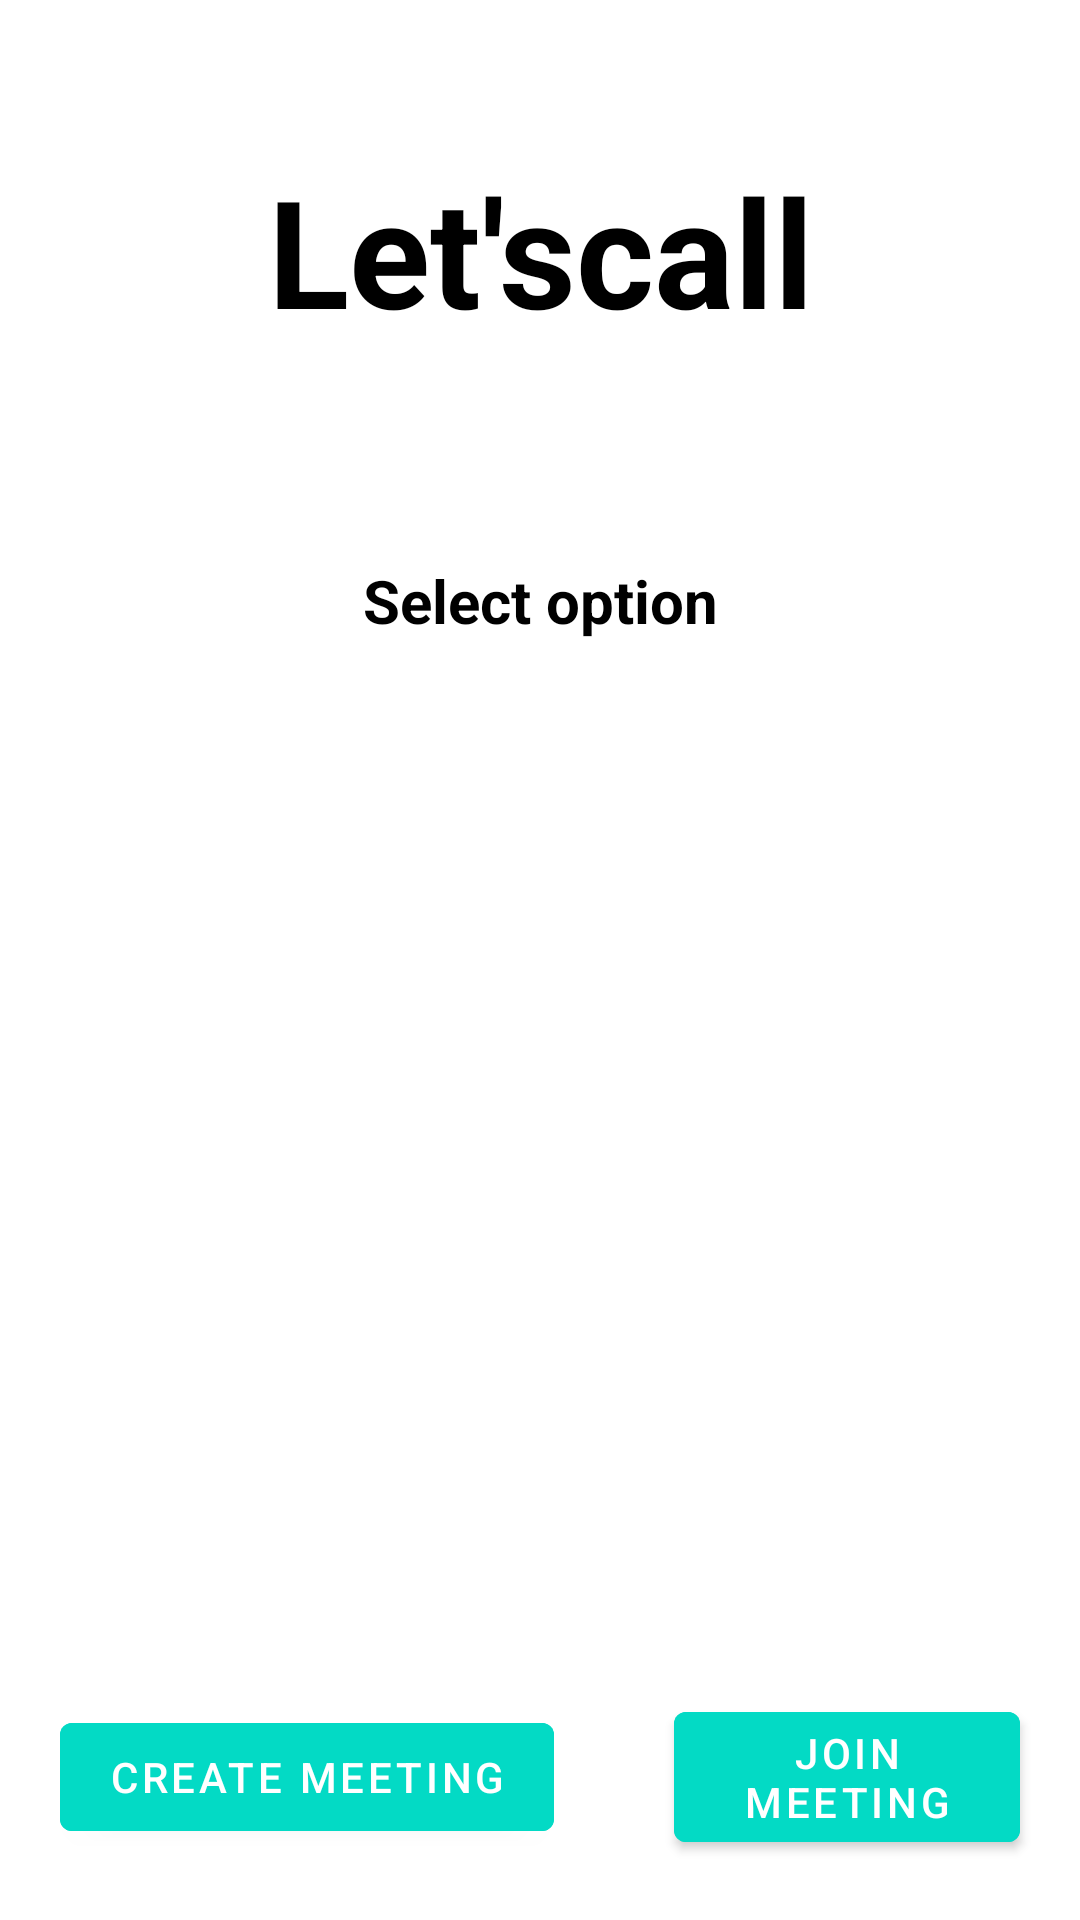

Reconstruct the res/layout file that produces this screen, plus the resources it refers to.
<!-- AndroidManifest.xml: application theme Theme.Letscall -->
<!-- res/layout/activity_main2.xml -->
<?xml version="1.0" encoding="utf-8"?>
<RelativeLayout xmlns:android="http://schemas.android.com/apk/res/android"
    xmlns:app="http://schemas.android.com/apk/res-auto"
    xmlns:tools="http://schemas.android.com/tools"
    android:layout_width="match_parent"
    android:layout_height="match_parent"
    android:background="@drawable/login_bkgnd"
    tools:context=".MainActivity2">

    <TextView
        android:id="@+id/logo"
        android:layout_width="match_parent"
        android:layout_height="wrap_content"
        android:layout_margin="50dp"
        android:gravity="center"
        android:text="Let'scall"
        android:textColor="@color/black"
        android:textSize="50dp"
        android:textStyle="bold"
        ></TextView>

    <TextView
        android:layout_width="match_parent"
        android:layout_height="wrap_content"
        android:id="@+id/option"
        android:layout_below="@+id/logo"
        android:text="Select option"
        android:textSize="20dp"
        android:textStyle="bold"
        android:layout_margin="10dp"
        android:textColor="@color/black"
        android:gravity="center"
        android:padding="10dp"/>

    <androidx.appcompat.widget.LinearLayoutCompat
        android:layout_width="match_parent"
        android:layout_height="wrap_content"
        android:layout_alignParentBottom="true"
        android:gravity="center">
        <com.google.android.material.button.MaterialButton
            android:id="@+id/createbtn"
            android:layout_width="wrap_content"
            android:layout_height="wrap_content"
            android:layout_below="@+id/option"
            android:layout_centerHorizontal="true"
            android:layout_margin="20dp"
            android:backgroundTint="@color/teal_200"
            android:text="Create meeting" />


        <com.google.android.material.button.MaterialButton
            android:id="@+id/joinbtn"
            android:layout_width="wrap_content"
            android:layout_height="wrap_content"
            android:layout_below="@+id/option"
            android:layout_centerHorizontal="true"
            android:layout_margin="20dp"
            android:backgroundTint="@color/teal_200"
            android:text="Join meeting" />
    </androidx.appcompat.widget.LinearLayoutCompat>




</RelativeLayout>
<!-- resources referenced by this layout -->
<resources>
  <style name="Theme.Letscall" parent="Theme.MaterialComponents.DayNight.NoActionBar">
          
          <item name="colorPrimary">@color/purple_500</item>
          <item name="colorPrimaryVariant">@color/purple_700</item>
          <item name="colorOnPrimary">@color/white</item>
          
          <item name="colorSecondary">@color/teal_200</item>
          <item name="colorSecondaryVariant">@color/teal_700</item>
          <item name="colorOnSecondary">@color/black</item>
          
          <item name="android:statusBarColor" tools:targetApi="l">?attr/colorPrimaryVariant</item>
          
      </style>
  <!-- not gathered from this repository: default colours our renderer supplied (Android Studio template values) -->
  <color name="purple_500">#FF6200EE</color>
  <color name="purple_700">#FF3700B3</color>
  <color name="teal_200">#FF03DAC5</color>
  <color name="teal_700">#FF018786</color>
  <color name="black">#FF000000</color>
  <color name="white">#FFFFFFFF</color>
</resources>
